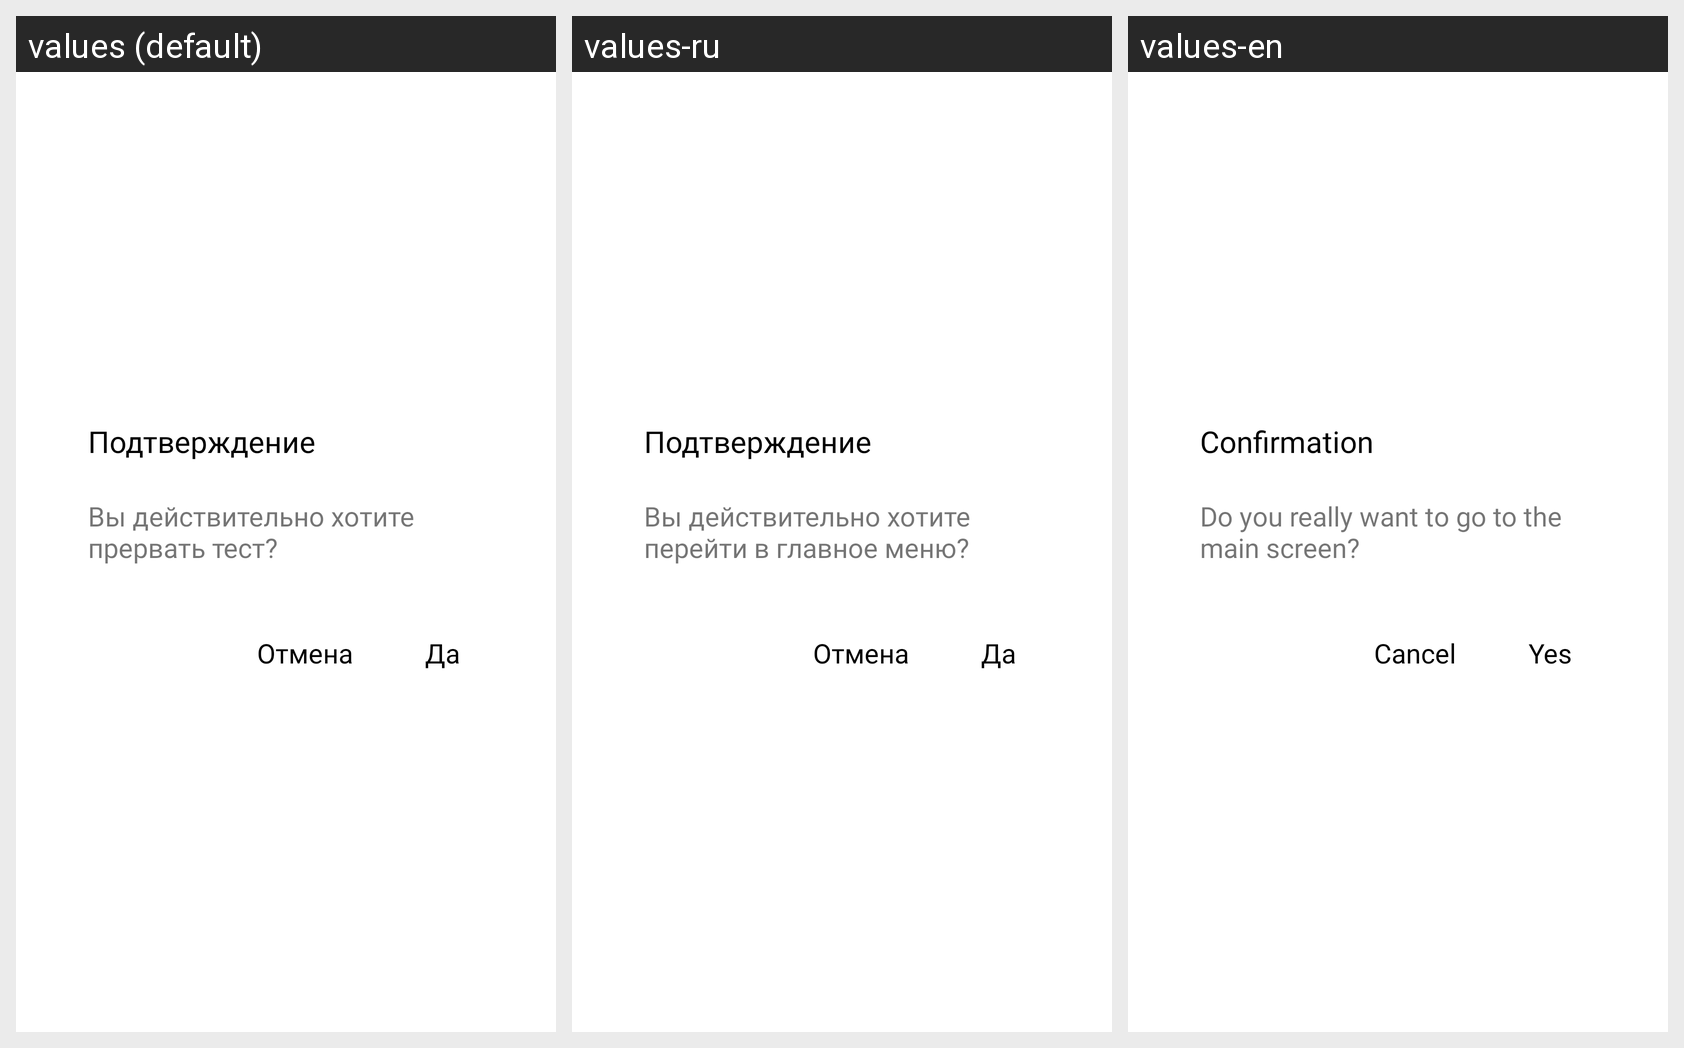

Locale-by-locale string values for the Android screen shown in this grid:
Android screen res/layout/dialog_common.xml rendered under 3 locales, left to right: values (default), values-ru, values-en. Device: Nexus 5 (rendered at 1080×1920; each locale shown at half size, 540×960, under a caption strip naming it); theme AppTheme.
Strings drawn on this screen, with the default value and each locale's value (text and hints the layout hard-codes, and strings that could not be matched under every locale, appear in the picture but are not listed):

string_dialog_head
  values: Подтверждение
  values-ru: Подтверждение
  values-en: Confirmation

string_dialog_body_home
  values: Вы действительно хотите прервать тест?
  values-ru: Вы действительно хотите перейти в главное меню?
  values-en: Do you really want to go to the main screen?

string_cancel
  values: Отмена
  values-ru: Отмена
  values-en: Cancel

string_ok
  values: Да
  values-ru: Да
  values-en: Yes
